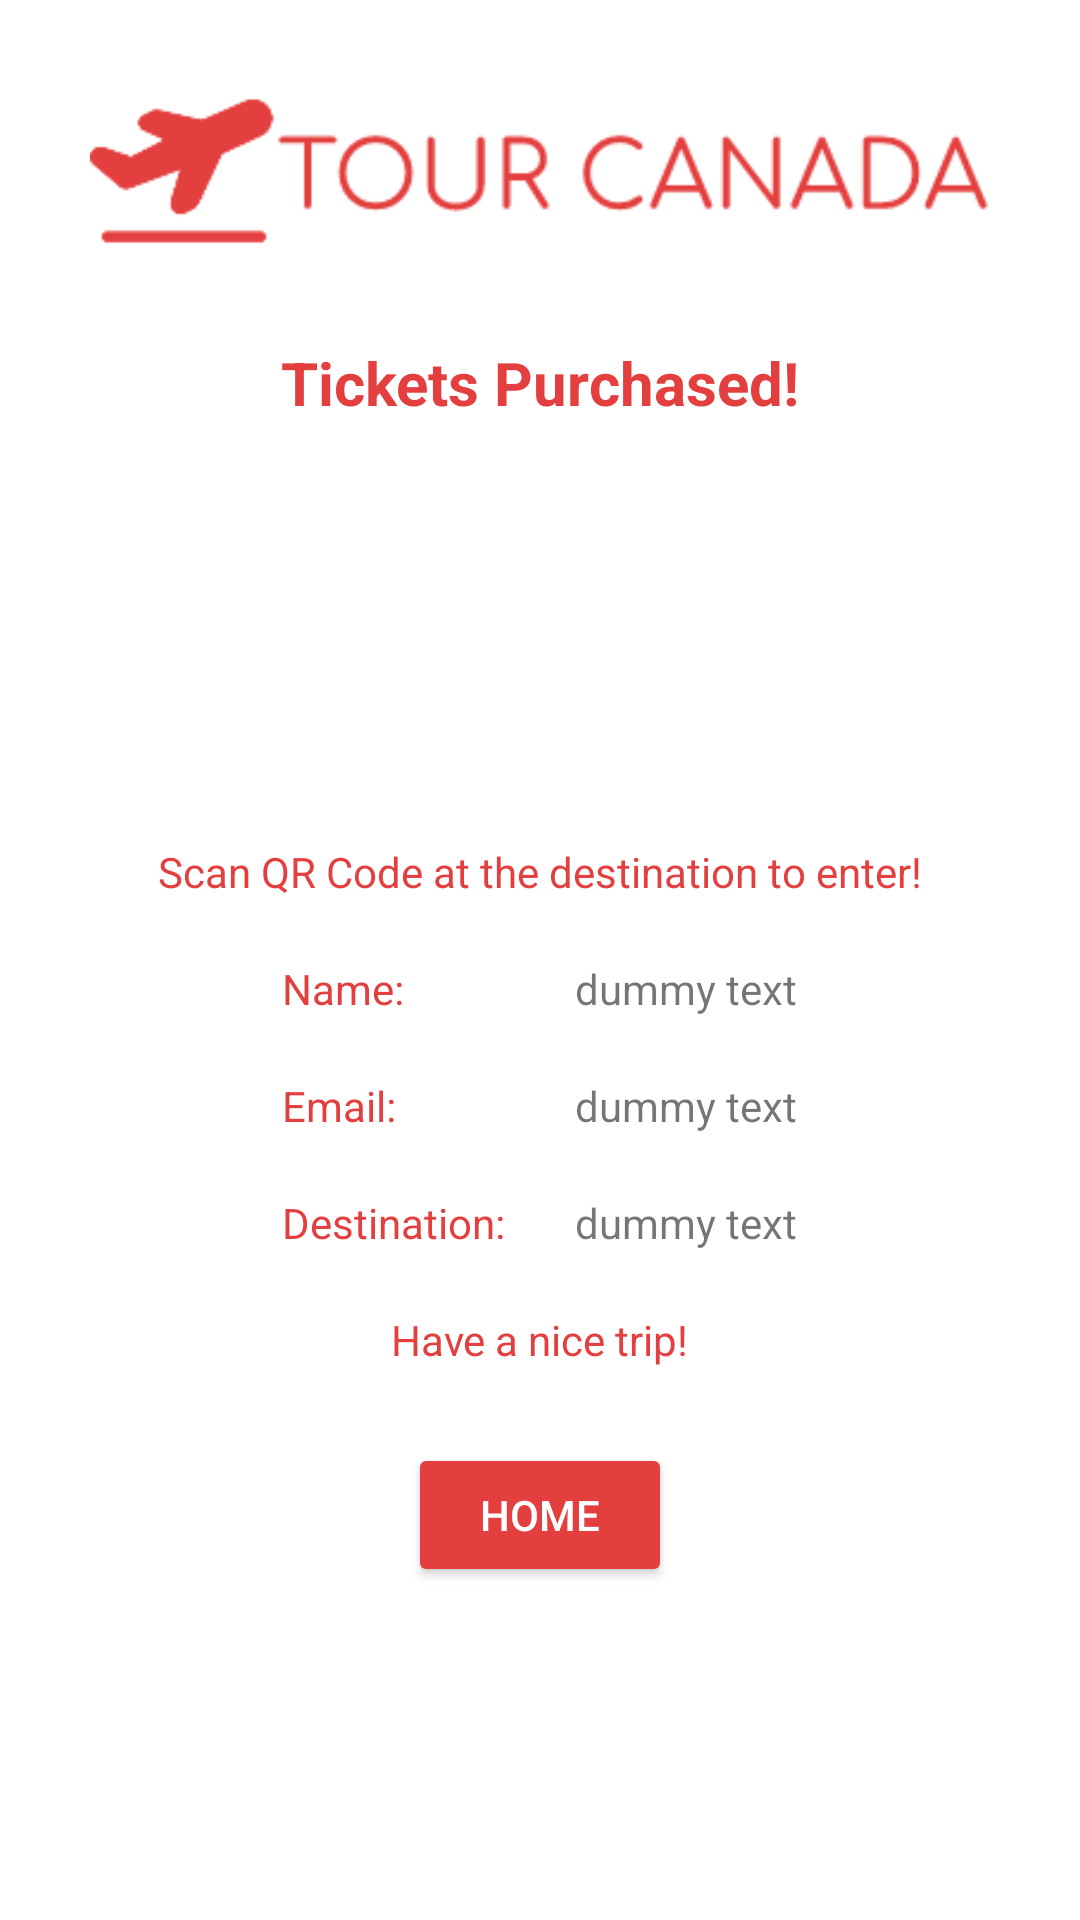

The Android layout XML behind this screen, and the referenced resources:
<!-- AndroidManifest.xml: application theme AppTheme -->
<!-- res/layout/activity_ticket_confirmation.xml -->
<?xml version="1.0" encoding="utf-8"?>
<RelativeLayout xmlns:android="http://schemas.android.com/apk/res/android"
    xmlns:app="http://schemas.android.com/apk/res-auto"
    xmlns:tools="http://schemas.android.com/tools"
    android:layout_width="match_parent"
    android:layout_height="match_parent"
    android:background="@color/white"
    tools:context=".TicketConfirmationActivity">

    <ImageView
        android:id="@+id/app_logo"
        android:layout_marginTop="10dp"
        android:layout_width="300dp"
        android:layout_height="wrap_content"
        android:layout_centerHorizontal="true"
        android:src="@drawable/app_logo"/>

    <TextView
        android:id="@+id/txt_tickets_purchased"
        android:layout_width="wrap_content"
        android:layout_height="wrap_content"
        android:text="Tickets Purchased!"
        android:layout_below="@id/app_logo"
        android:textStyle="bold"
        android:textColor="@color/colorPrimary"
        android:layout_centerHorizontal="true"
        android:layout_marginTop="10dp"
        android:textSize="20sp"/>

    <ImageView
        android:id="@+id/qrCode"
        android:layout_width="100dp"
        android:layout_height="100dp"
        android:layout_marginTop="20dp"
        android:layout_below="@id/txt_tickets_purchased"
        android:layout_centerHorizontal="true"/>

    <TextView
        android:id="@+id/txt_scan_code"
        android:layout_width="wrap_content"
        android:layout_height="wrap_content"
        android:text="Scan QR Code at the destination to enter!"
        android:textColor="@color/colorPrimary"
        android:layout_centerHorizontal="true"
        android:layout_below="@id/qrCode"
        android:layout_marginTop="20dp"/>

    <TableLayout
        android:id="@+id/layout"
        android:layout_width="wrap_content"
        android:layout_height="wrap_content"
        android:layout_below="@+id/txt_scan_code"
        android:layout_centerHorizontal="true"
        android:layout_marginTop="20dp">

        <TableRow>
            <TextView
                android:id="@+id/txt_name"
                android:layout_width="wrap_content"
                android:layout_height="wrap_content"
                android:textSize="14sp"
                android:textColor="@color/colorPrimary"
                android:text="Name: "/>

            <TextView
                android:id="@+id/txt_name_val"
                android:layout_width="wrap_content"
                android:layout_height="wrap_content"
                android:textSize="14sp"
                android:layout_marginLeft="20dp"
                android:layout_toRightOf="@id/txt_name"
                android:text="@string/dummy_text"/>
        </TableRow>

        <TableRow>
            <TextView
                android:layout_marginTop="20dp"
                android:id="@+id/txt_email"
                android:layout_width="wrap_content"
                android:textSize="14sp"
                android:textColor="@color/colorPrimary"
                android:layout_height="wrap_content"
                android:layout_below="@+id/txt_name"
                android:text="Email: "/>

            <TextView
                android:id="@+id/txt_email_val"
                android:layout_width="wrap_content"
                android:layout_height="wrap_content"
                android:layout_marginTop="20dp"
                android:layout_marginLeft="20dp"
                android:textSize="14sp"
                android:layout_toRightOf="@id/txt_email"
                android:layout_below="@+id/txt_name"
                android:text="@string/dummy_text"/>
        </TableRow>

        <TableRow>
            <TextView
                android:layout_marginTop="20dp"
                android:id="@+id/txt_destination"
                android:layout_width="wrap_content"
                android:layout_height="wrap_content"
                android:layout_below="@+id/txt_email"
                android:text="Destination: "
                android:textColor="@color/colorPrimary"
                android:textSize="14sp"/>

            <TextView
                android:id="@+id/txt_destination_val"
                android:layout_width="wrap_content"
                android:layout_height="wrap_content"
                android:layout_marginTop="20dp"
                android:layout_marginLeft="20dp"
                android:textSize="14sp"
                android:layout_toRightOf="@id/txt_destination"
                android:layout_below="@+id/txt_email"
                android:text="@string/dummy_text"/>
        </TableRow>


    </TableLayout>

    <TextView
        android:id="@+id/txt_nice_trip"
        android:layout_width="wrap_content"
        android:layout_height="wrap_content"
        android:text="Have a nice trip!"
        android:textColor="@color/colorPrimary"
        android:layout_centerHorizontal="true"
        android:layout_below="@id/layout"
        android:layout_marginTop="20dp"/>

    <Button
        android:id="@+id/btn_home"
        android:layout_width="wrap_content"
        android:layout_height="wrap_content"
        android:layout_below="@id/txt_nice_trip"
        android:layout_centerHorizontal="true"
        android:text="Home"
        android:layout_marginTop="25dp"
        android:backgroundTint="@color/colorPrimary"
        android:textColor="@android:color/white"/>



</RelativeLayout>
<!-- resources referenced by this layout -->
<resources>
  <color name="colorPrimary">#E43F3F</color>
  <color name="white">#FFFFFFFF</color>
  <!-- drawable app_logo: png bitmap (drawable-v24, 5783 bytes) -->
  <string name="dummy_text">dummy text</string>
  <style name="AppTheme" parent="Theme.AppCompat.Light.DarkActionBar">
          
          <item name="colorPrimary">@color/colorPrimary</item>
          <item name="colorPrimaryDark">@color/colorPrimaryDark</item>
          <item name="colorAccent">@color/colorAccent</item>
          <item name="actionOverflowMenuStyle">@style/OverflowMenu</item>
      </style>
  <color name="colorPrimaryDark">#E12929</color>
  <color name="colorAccent">#000000</color>
  <style name="OverflowMenu" parent="Widget.AppCompat.PopupMenu.Overflow">
          <item name="android:overlapAnchor">false</item>
          <item name="android:dropDownVerticalOffset">4.0dip</item>
      </style>
</resources>
